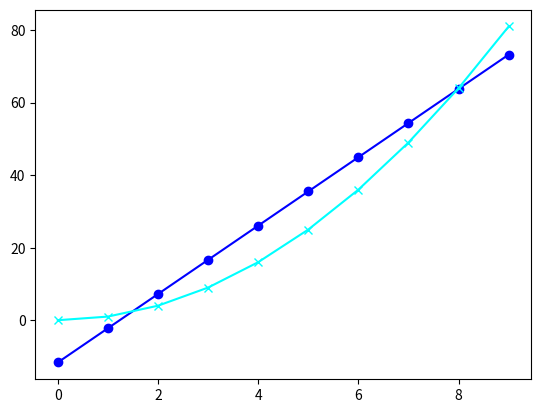

Recreate this plot in Python.
import numpy as np
import matplotlib.pyplot as plt

X = np.array([[i] for i in range(10)], dtype=int)
Y = np.square(X, dtype=int)
arr_bias = np.ones((10, 1), dtype=int)
X = np.append(X, arr_bias, axis=1)
W = np.random.rand(2)


class Perceptron:
    def __init__(self, activation, learning_rate, number_of_iterations):
        self.activation = activation
        self.learning_rate = learning_rate
        self.number_of_iterations = number_of_iterations

    @staticmethod
    def sign(function):
        if function < 0:
            return 0
        else:
            return 1

    def learn_binary(self, x_vector, y_vector, weights):
        for i in range(self.number_of_iterations):
            random_index = np.random.randint(10)
            x_element = x_vector[random_index]
            y_element = y_vector[random_index]
            scalar = np.dot(weights, x_element)
            error_term = (y_element - scalar)
            for j in range(len(weights)):
                weights[j] += self.learning_rate * error_term * x_element[j]
        print(weights)
        return weights

    @staticmethod
    def test_binary(x_vector, new_weights):
        result_list = []
        for x in x_vector:
            result = np.dot(x, new_weights)
            result_list.append(result)
            print(f"{x[:2]}: {result}")
        return result_list


x_and = Perceptron(None, 0.01, 10000)
w_predict = x_and.learn_binary(X, Y, W)
true_list = x_and.test_binary(X, w_predict)
plt.plot(true_list, marker='o', color='blue')
plt.plot(Y, marker='x', color='cyan')
plt.show()
